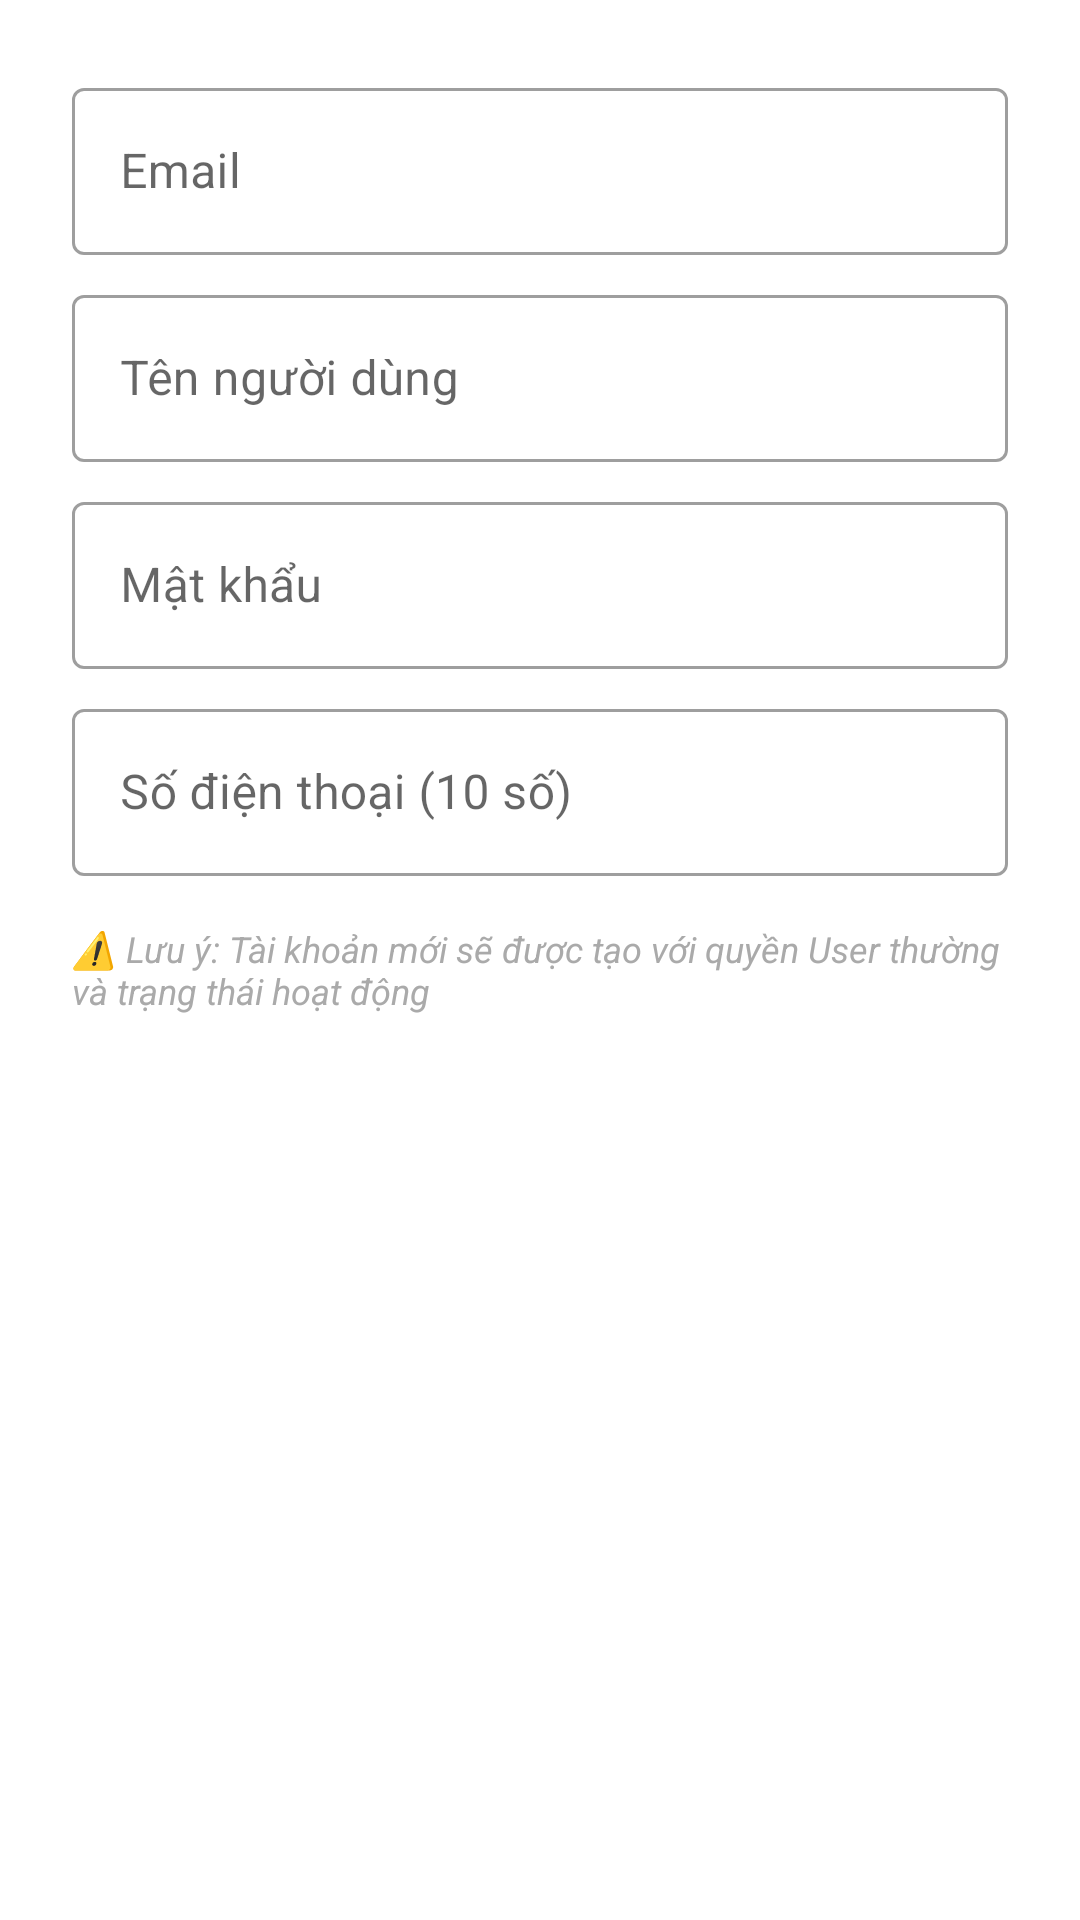

Android layout source for this screen:
<!-- AndroidManifest.xml: application theme Theme.AppBanDienThoai -->
<!-- res/layout/dialog_create_user.xml -->
<?xml version="1.0" encoding="utf-8"?>
<LinearLayout xmlns:android="http://schemas.android.com/apk/res/android"
    android:layout_width="match_parent"
    android:layout_height="wrap_content"
    android:orientation="vertical"
    android:padding="24dp">

    
    <com.google.android.material.textfield.TextInputLayout
        android:layout_width="match_parent"
        android:layout_height="wrap_content"
        android:hint="Email"
        style="@style/Widget.MaterialComponents.TextInputLayout.OutlinedBox">

        <com.google.android.material.textfield.TextInputEditText
            android:id="@+id/etEmail"
            android:layout_width="match_parent"
            android:layout_height="wrap_content"
            android:inputType="textEmailAddress"
            android:maxLines="1" />

    </com.google.android.material.textfield.TextInputLayout>

    
    <com.google.android.material.textfield.TextInputLayout
        android:layout_width="match_parent"
        android:layout_height="wrap_content"
        android:layout_marginTop="8dp"
        android:hint="Tên người dùng"
        style="@style/Widget.MaterialComponents.TextInputLayout.OutlinedBox">

        <com.google.android.material.textfield.TextInputEditText
            android:id="@+id/etUsername"
            android:layout_width="match_parent"
            android:layout_height="wrap_content"
            android:inputType="text"
            android:maxLines="1" />

    </com.google.android.material.textfield.TextInputLayout>

    
    <com.google.android.material.textfield.TextInputLayout
        android:layout_width="match_parent"
        android:layout_height="wrap_content"
        android:layout_marginTop="8dp"
        android:hint="Mật khẩu"
        style="@style/Widget.MaterialComponents.TextInputLayout.OutlinedBox">

        <com.google.android.material.textfield.TextInputEditText
            android:id="@+id/etPassword"
            android:layout_width="match_parent"
            android:layout_height="wrap_content"
            android:inputType="textPassword"
            android:maxLines="1" />

    </com.google.android.material.textfield.TextInputLayout>

    
    <com.google.android.material.textfield.TextInputLayout
        android:layout_width="match_parent"
        android:layout_height="wrap_content"
        android:layout_marginTop="8dp"
        android:hint="Số điện thoại (10 số)"
        style="@style/Widget.MaterialComponents.TextInputLayout.OutlinedBox">

        <com.google.android.material.textfield.TextInputEditText
            android:id="@+id/etMobile"
            android:layout_width="match_parent"
            android:layout_height="wrap_content"
            android:inputType="phone"
            android:maxLength="10"
            android:maxLines="1" />

    </com.google.android.material.textfield.TextInputLayout>

    <TextView
        android:layout_width="match_parent"
        android:layout_height="wrap_content"
        android:layout_marginTop="16dp"
        android:text="⚠️ Lưu ý: Tài khoản mới sẽ được tạo với quyền User thường và trạng thái hoạt động"
        android:textSize="12sp"
        android:textColor="@android:color/darker_gray"
        android:textStyle="italic" />

</LinearLayout>
<!-- resources referenced by this layout -->
<resources>
  <style name="Theme.AppBanDienThoai" parent="Theme.MaterialComponents.DayNight.NoActionBar">
          
          <item name="colorPrimary">#2196F3</item>
          <item name="colorPrimaryVariant">#1976D2</item>
          <item name="colorSecondary">#03DAC5</item>
  
          
          <item name="colorOnPrimary">#FFFFFF</item>
          <item name="android:statusBarColor">?attr/colorPrimaryVariant</item>
          <item name="android:navigationBarColor">?attr/colorPrimary</item>
          <item name="android:windowBackground">#FFFFFF</item>
      </style>
</resources>
